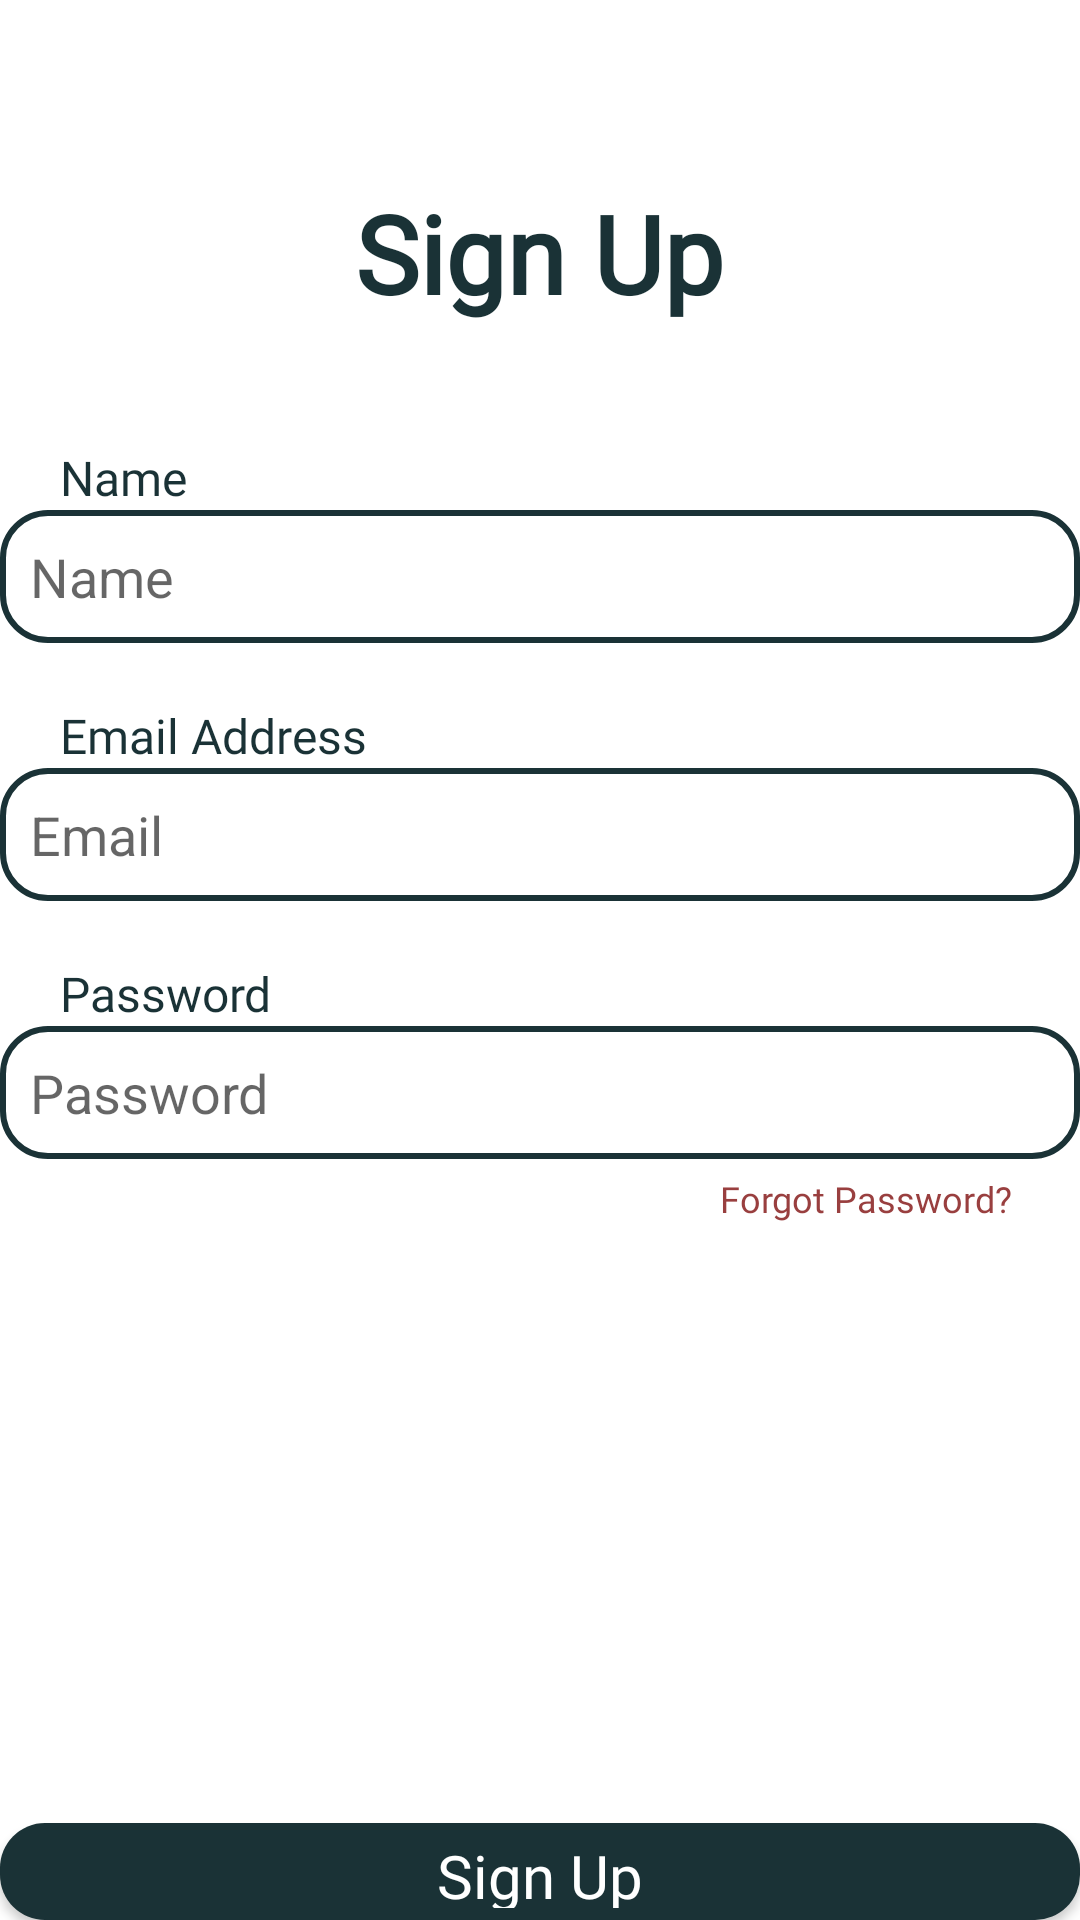

Reconstruct the res/layout file that produces this screen, plus the resources it refers to.
<!-- AndroidManifest.xml: application theme Theme.MountConnect -->
<!-- res/layout/activity_sign_up.xml -->
<?xml version="1.0" encoding="utf-8"?>
<LinearLayout xmlns:android="http://schemas.android.com/apk/res/android"
    xmlns:app="http://schemas.android.com/apk/res-auto"
    xmlns:tools="http://schemas.android.com/tools"
    android:layout_width="match_parent"
    android:layout_height="match_parent"
    android:orientation="vertical"
    android:layout_marginRight="20dp"
    android:layout_marginLeft="20dp"
    tools:context=".SignUp">

    <TextView
        android:layout_width="wrap_content"
        android:layout_height="wrap_content"
        android:text="Sign Up"
        android:textSize="36sp"
        android:textColor="@color/dGreen"
        android:fontFamily="@font/raleway_bold"
        android:layout_gravity="center"
        android:textStyle="bold"
        android:layout_marginTop="60dp"/>


    <TextView
        android:layout_width="wrap_content"
        android:layout_height="wrap_content"
        android:text="Name"
        android:textSize="16sp"
        android:fontFamily="@font/poppins_medium"
        android:textColor="@color/dGreen"
        android:layout_marginTop="40dp"
        android:layout_marginLeft="20dp"/>

    <EditText
        android:id="@+id/editName"
        android:layout_width="match_parent"
        android:layout_height="wrap_content"
        android:hint="Name"
        android:padding="10dp"
        android:background="@drawable/outline_box"/>

    <TextView
        android:layout_width="wrap_content"
        android:layout_height="wrap_content"
        android:text="Email Address"
        android:textSize="16sp"
        android:fontFamily="@font/poppins_medium"
        android:textColor="@color/dGreen"
        android:layout_marginTop="20dp"
        android:layout_marginLeft="20dp"/>

    <EditText
        android:id="@+id/emailUp"
        android:layout_width="match_parent"
        android:layout_height="wrap_content"
        android:hint="Email"
        android:padding="10dp"
        android:background="@drawable/outline_box"/>

    <TextView
        android:layout_width="wrap_content"
        android:layout_height="wrap_content"
        android:text="Password"
        android:textSize="16sp"
        android:fontFamily="@font/poppins_medium"
        android:textColor="@color/dGreen"
        android:layout_marginTop="20dp"
        android:layout_marginLeft="20dp"/>

    <EditText
        android:id="@+id/passUp"
        android:layout_width="match_parent"
        android:layout_height="wrap_content"
        android:hint="Password"
        android:padding="10dp"
        android:background="@drawable/outline_box"/>

    <TextView
        android:layout_width="wrap_content"
        android:layout_height="wrap_content"
        android:text="Forgot Password?"
        android:textSize="12sp"
        android:layout_marginTop="5dp"
        android:fontFamily="@font/poppins_medium"
        android:textColor="#993F3F"
        android:layout_marginLeft="240dp"/>

    <androidx.appcompat.widget.AppCompatButton
        android:id="@+id/signUpBtn"
        android:layout_width="match_parent"
        android:layout_height="wrap_content"
        android:text="Sign Up"
        android:textColor="@color/white"
        android:textSize="20sp"
        android:padding="4dp"
        android:fontFamily="@font/poppins_medium"
        android:textAllCaps="false"
        android:background="@drawable/button"
        android:layout_marginTop="200dp"/>

    <LinearLayout
        android:layout_width="match_parent"
        android:layout_height="wrap_content"
        android:orientation="horizontal"
        android:padding="5dp">

        <TextView
            android:layout_width="wrap_content"
            android:layout_height="wrap_content"
            android:text="Didn't have an account?"
            android:textSize="16sp"
            android:fontFamily="@font/poppins_medium"
            android:textColor="@color/dGreen"
            android:layout_marginTop="20dp"
            android:layout_marginLeft="20dp"
            android:layout_marginRight="30dp"/>

        <TextView
            android:id="@+id/loginBtn"
            android:layout_width="wrap_content"
            android:layout_height="wrap_content"
            android:text="  Login  "
            android:textColor="@color/white"
            android:textSize="20sp"
            android:padding="6dp"
            android:fontFamily="@font/poppins_medium"
            android:textAllCaps="false"
            android:background="@drawable/button"
            android:layout_marginTop="20dp"/>

    </LinearLayout>


</LinearLayout>
<!-- resources referenced by this layout -->
<resources>
  <color name="dGreen">#1A3236</color>
  <color name="white">#FFFFFFFF</color>
  <!-- drawable button (drawable) -->
  <?xml version="1.0" encoding="utf-8"?>
  <shape
      android:shape="rectangle"
      xmlns:android="http://schemas.android.com/apk/res/android">
  
      <solid android:color="@color/dGreen"/>
      <corners android:radius="15dp" />
  
  </shape>
  <!-- drawable outline_box (drawable) -->
  <?xml version="1.0" encoding="utf-8"?>
  <shape
      android:shape="rectangle"
      xmlns:android="http://schemas.android.com/apk/res/android">
  
      <stroke android:color="@color/dGreen"
          android:width="2dp"/>
      <corners android:radius="15dp" />
  
  </shape>
  <style name="Theme.MountConnect" parent="Theme.MaterialComponents.DayNight.DarkActionBar">
          
          <item name="colorPrimary">@color/purple_500</item>
          <item name="colorPrimaryVariant">@color/purple_700</item>
          <item name="colorOnPrimary">@color/white</item>
          
          <item name="colorSecondary">@color/teal_200</item>
          <item name="colorSecondaryVariant">@color/teal_700</item>
          <item name="colorOnSecondary">@color/black</item>
          
          <item name="android:statusBarColor">?attr/colorPrimaryVariant</item>
          
      </style>
  <color name="purple_500">#FF6200EE</color>
  <color name="purple_700">#FF3700B3</color>
  <color name="teal_200">#FF03DAC5</color>
  <color name="teal_700">#FF018786</color>
  <color name="black">#FF000000</color>
</resources>
